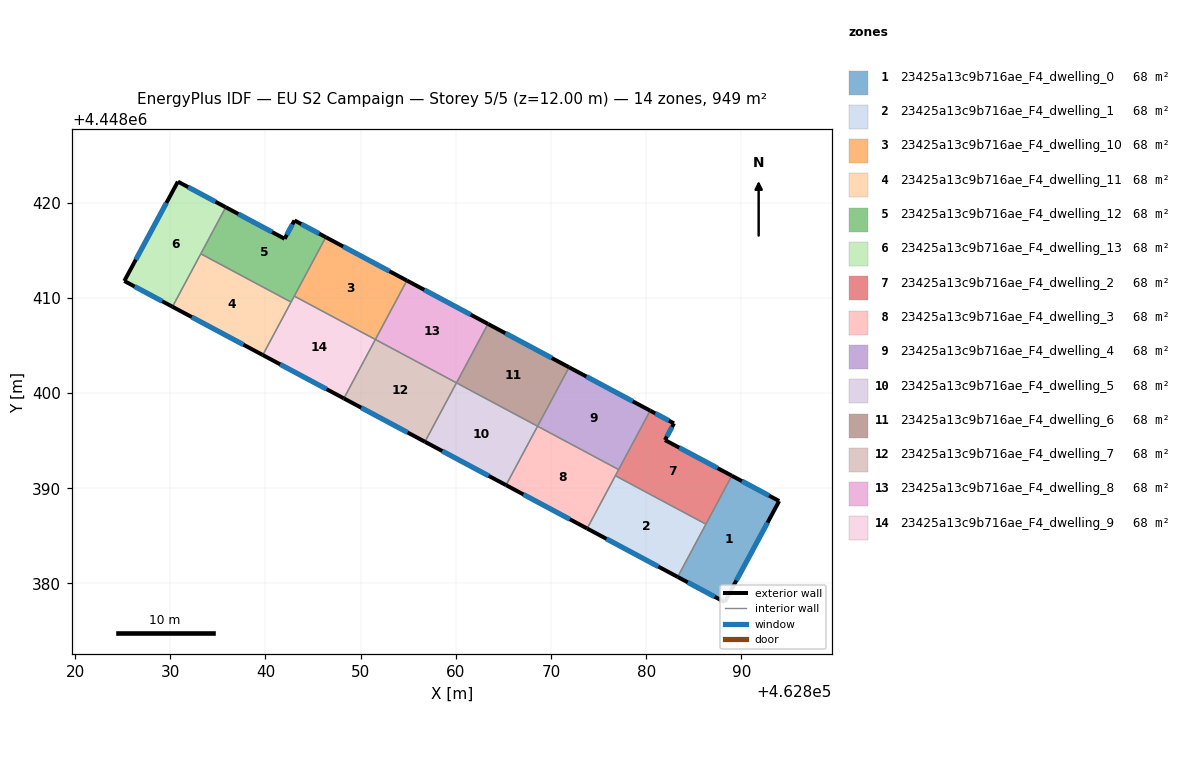
=== STOREY PLAN SPEC (per zone: floor XY polygon, exterior-wall plan segments, windows/doors) ===
zone 1: 23425a13c9b716ae_F4_dwelling_0  (67.8 m²)
  floor: (462893.97, 4448388.66) (462888.24, 4448378.04) (462883.30, 4448380.69) (462888.99, 4448391.32)
  exterior wall: (462893.97, 4448388.66) – (462888.99, 4448391.32)  [5.6 m]
    window: (462892.90, 4448389.23) – (462890.05, 4448390.75)  [5.5 m²]
  exterior wall: (462888.24, 4448378.04) – (462893.97, 4448388.66)  [12.1 m]
    window: (462889.47, 4448380.32) – (462892.74, 4448386.39)  [11.8 m²]
  exterior wall: (462883.30, 4448380.69) – (462888.24, 4448378.04)  [5.6 m]
    window: (462884.36, 4448380.12) – (462887.18, 4448378.61)  [5.5 m²]
  interior walls: 2
zone 2: 23425a13c9b716ae_F4_dwelling_1  (67.8 m²)
  floor: (462886.27, 4448386.23) (462883.30, 4448380.69) (462873.79, 4448385.77) (462876.76, 4448391.32)
  exterior wall: (462873.79, 4448385.77) – (462883.30, 4448380.69)  [10.8 m]
    window: (462875.83, 4448384.68) – (462881.26, 4448381.78)  [10.6 m²]
  interior walls: 3
zone 3: 23425a13c9b716ae_F4_dwelling_10  (67.8 m²)
  floor: (462854.86, 4448411.82) (462851.54, 4448405.63) (462843.03, 4448410.19) (462846.34, 4448416.38)
  exterior wall: (462854.86, 4448411.82) – (462846.34, 4448416.38)  [9.7 m]
    window: (462853.03, 4448412.80) – (462848.16, 4448415.40)  [9.5 m²]
  interior walls: 3
zone 4: 23425a13c9b716ae_F4_dwelling_11  (67.8 m²)
  floor: (462842.69, 4448409.56) (462839.72, 4448404.00) (462830.23, 4448409.07) (462833.21, 4448414.63)
  exterior wall: (462830.23, 4448409.07) – (462839.72, 4448404.00)  [10.8 m]
    window: (462832.26, 4448407.98) – (462837.68, 4448405.08)  [10.5 m²]
  interior walls: 3
zone 5: 23425a13c9b716ae_F4_dwelling_12  (67.8 m²)
  floor: (462846.34, 4448416.38) (462842.69, 4448409.56) (462833.21, 4448414.63) (462835.83, 4448419.53) (462842.02, 4448416.21) (462843.05, 4448418.14)
  exterior wall: (462842.02, 4448416.21) – (462835.83, 4448419.53)  [7.0 m]
    window: (462840.69, 4448416.92) – (462837.15, 4448418.82)  [6.9 m²]
  exterior wall: (462843.05, 4448418.14) – (462842.02, 4448416.21)  [2.2 m]
    window: (462842.83, 4448417.72) – (462842.24, 4448416.62)  [2.1 m²]
  exterior wall: (462846.34, 4448416.38) – (462843.05, 4448418.14)  [3.7 m]
    window: (462845.63, 4448416.75) – (462843.75, 4448417.76)  [3.7 m²]
  interior walls: 4
zone 6: 23425a13c9b716ae_F4_dwelling_13  (67.8 m²)
  floor: (462835.83, 4448419.53) (462830.23, 4448409.07) (462825.17, 4448411.78) (462830.80, 4448422.21)
  exterior wall: (462830.80, 4448422.21) – (462825.17, 4448411.78)  [11.9 m]
    window: (462829.59, 4448419.98) – (462826.38, 4448414.01)  [11.6 m²]
  exterior wall: (462835.83, 4448419.53) – (462830.80, 4448422.21)  [5.7 m]
    window: (462834.75, 4448420.10) – (462831.88, 4448421.64)  [5.6 m²]
  exterior wall: (462825.17, 4448411.78) – (462830.23, 4448409.07)  [5.7 m]
    window: (462826.26, 4448411.20) – (462829.15, 4448409.65)  [5.6 m²]
  interior walls: 2
zone 7: 23425a13c9b716ae_F4_dwelling_2  (67.8 m²)
  floor: (462882.91, 4448396.82) (462881.97, 4448395.07) (462888.99, 4448391.32) (462886.27, 4448386.23) (462876.76, 4448391.32) (462880.41, 4448398.16)
  exterior wall: (462882.91, 4448396.82) – (462880.41, 4448398.16)  [2.8 m]
    window: (462882.38, 4448397.11) – (462880.95, 4448397.87)  [2.8 m²]
  exterior wall: (462881.97, 4448395.07) – (462882.91, 4448396.82)  [2.0 m]
    window: (462882.17, 4448395.44) – (462882.71, 4448396.44)  [1.9 m²]
  exterior wall: (462888.99, 4448391.32) – (462881.97, 4448395.07)  [8.0 m]
    window: (462887.48, 4448392.12) – (462883.47, 4448394.27)  [7.8 m²]
  interior walls: 4
zone 8: 23425a13c9b716ae_F4_dwelling_3  (67.8 m²)
  floor: (462877.10, 4448391.96) (462873.79, 4448385.77) (462865.27, 4448390.33) (462868.58, 4448396.52)
  exterior wall: (462865.27, 4448390.33) – (462873.79, 4448385.77)  [9.7 m]
    window: (462867.10, 4448389.35) – (462871.97, 4448386.75)  [9.5 m²]
  interior walls: 4
zone 9: 23425a13c9b716ae_F4_dwelling_4  (67.8 m²)
  floor: (462880.41, 4448398.16) (462877.10, 4448391.96) (462868.58, 4448396.52) (462871.89, 4448402.71)
  exterior wall: (462880.41, 4448398.16) – (462871.89, 4448402.71)  [9.7 m]
    window: (462878.59, 4448399.13) – (462873.72, 4448401.74)  [9.5 m²]
  interior walls: 3
zone 10: 23425a13c9b716ae_F4_dwelling_5  (67.8 m²)
  floor: (462868.58, 4448396.52) (462865.27, 4448390.33) (462856.75, 4448394.89) (462860.06, 4448401.08)
  exterior wall: (462856.75, 4448394.89) – (462865.27, 4448390.33)  [9.7 m]
    window: (462858.58, 4448393.91) – (462863.45, 4448391.31)  [9.5 m²]
  interior walls: 3
zone 11: 23425a13c9b716ae_F4_dwelling_6  (67.8 m²)
  floor: (462871.89, 4448402.71) (462868.58, 4448396.52) (462860.06, 4448401.08) (462863.38, 4448407.27)
  exterior wall: (462871.89, 4448402.71) – (462863.38, 4448407.27)  [9.7 m]
    window: (462870.07, 4448403.69) – (462865.20, 4448406.29)  [9.5 m²]
  interior walls: 3
zone 12: 23425a13c9b716ae_F4_dwelling_7  (67.8 m²)
  floor: (462860.06, 4448401.08) (462856.75, 4448394.89) (462848.23, 4448399.44) (462851.54, 4448405.63)
  exterior wall: (462848.23, 4448399.44) – (462856.75, 4448394.89)  [9.7 m]
    window: (462850.06, 4448398.47) – (462854.93, 4448395.86)  [9.5 m²]
  interior walls: 3
zone 13: 23425a13c9b716ae_F4_dwelling_8  (67.8 m²)
  floor: (462863.38, 4448407.27) (462860.06, 4448401.08) (462851.54, 4448405.63) (462854.86, 4448411.82)
  exterior wall: (462863.38, 4448407.27) – (462854.86, 4448411.82)  [9.7 m]
    window: (462861.55, 4448408.24) – (462856.68, 4448410.85)  [9.5 m²]
  interior walls: 3
zone 14: 23425a13c9b716ae_F4_dwelling_9  (67.8 m²)
  floor: (462851.54, 4448405.63) (462848.23, 4448399.44) (462839.72, 4448404.00) (462843.03, 4448410.19)
  exterior wall: (462839.72, 4448404.00) – (462848.23, 4448399.44)  [9.7 m]
    window: (462841.54, 4448403.02) – (462846.41, 4448400.42)  [9.5 m²]
  interior walls: 4

=== DERIVED (storey summary) ===
Building: EU S2 Campaign
Storey: 5 of 5  (floor level z = 12.00 m)
Storey gross floor area: 949.5 m²
Zones on this storey: 14
  - 23425a13c9b716ae_F4_dwelling_0: floor 67.8 m²; exterior wall 23.3 m (69.9 m²); 3 window(s) 22.8 m²; WWR 32.7%
  - 23425a13c9b716ae_F4_dwelling_1: floor 67.8 m²; exterior wall 10.8 m (32.4 m²); 1 window(s) 10.6 m²; WWR 32.7%
  - 23425a13c9b716ae_F4_dwelling_10: floor 67.8 m²; exterior wall 9.7 m (29.0 m²); 1 window(s) 9.5 m²; WWR 32.7%
  - 23425a13c9b716ae_F4_dwelling_11: floor 67.8 m²; exterior wall 10.8 m (32.3 m²); 1 window(s) 10.5 m²; WWR 32.7%
  - 23425a13c9b716ae_F4_dwelling_12: floor 67.8 m²; exterior wall 12.9 m (38.8 m²); 3 window(s) 12.7 m²; WWR 32.7%
  - 23425a13c9b716ae_F4_dwelling_13: floor 67.8 m²; exterior wall 23.3 m (69.9 m²); 3 window(s) 22.8 m²; WWR 32.7%
  - 23425a13c9b716ae_F4_dwelling_2: floor 67.8 m²; exterior wall 12.8 m (38.3 m²); 3 window(s) 12.5 m²; WWR 32.7%
  - 23425a13c9b716ae_F4_dwelling_3: floor 67.8 m²; exterior wall 9.7 m (29.0 m²); 1 window(s) 9.5 m²; WWR 32.7%
  - 23425a13c9b716ae_F4_dwelling_4: floor 67.8 m²; exterior wall 9.7 m (29.0 m²); 1 window(s) 9.5 m²; WWR 32.7%
  - 23425a13c9b716ae_F4_dwelling_5: floor 67.8 m²; exterior wall 9.7 m (29.0 m²); 1 window(s) 9.5 m²; WWR 32.7%
  - 23425a13c9b716ae_F4_dwelling_6: floor 67.8 m²; exterior wall 9.7 m (29.0 m²); 1 window(s) 9.5 m²; WWR 32.7%
  - 23425a13c9b716ae_F4_dwelling_7: floor 67.8 m²; exterior wall 9.7 m (29.0 m²); 1 window(s) 9.5 m²; WWR 32.7%
  - 23425a13c9b716ae_F4_dwelling_8: floor 67.8 m²; exterior wall 9.7 m (29.0 m²); 1 window(s) 9.5 m²; WWR 32.7%
  - 23425a13c9b716ae_F4_dwelling_9: floor 67.8 m²; exterior wall 9.7 m (29.0 m²); 1 window(s) 9.5 m²; WWR 32.7%
Zone adjacency (shared interzone walls):
  - 23425a13c9b716ae_F4_dwelling_0 ↔ 23425a13c9b716ae_F4_dwelling_1
  - 23425a13c9b716ae_F4_dwelling_0 ↔ 23425a13c9b716ae_F4_dwelling_2
  - 23425a13c9b716ae_F4_dwelling_1 ↔ 23425a13c9b716ae_F4_dwelling_2
  - 23425a13c9b716ae_F4_dwelling_1 ↔ 23425a13c9b716ae_F4_dwelling_3
  - 23425a13c9b716ae_F4_dwelling_10 ↔ 23425a13c9b716ae_F4_dwelling_12
  - 23425a13c9b716ae_F4_dwelling_10 ↔ 23425a13c9b716ae_F4_dwelling_8
  - 23425a13c9b716ae_F4_dwelling_10 ↔ 23425a13c9b716ae_F4_dwelling_9
  - 23425a13c9b716ae_F4_dwelling_11 ↔ 23425a13c9b716ae_F4_dwelling_12
  - 23425a13c9b716ae_F4_dwelling_11 ↔ 23425a13c9b716ae_F4_dwelling_13
  - 23425a13c9b716ae_F4_dwelling_11 ↔ 23425a13c9b716ae_F4_dwelling_9
  - 23425a13c9b716ae_F4_dwelling_12 ↔ 23425a13c9b716ae_F4_dwelling_13
  - 23425a13c9b716ae_F4_dwelling_12 ↔ 23425a13c9b716ae_F4_dwelling_9
  - 23425a13c9b716ae_F4_dwelling_2 ↔ 23425a13c9b716ae_F4_dwelling_3
  - 23425a13c9b716ae_F4_dwelling_2 ↔ 23425a13c9b716ae_F4_dwelling_4
  - 23425a13c9b716ae_F4_dwelling_3 ↔ 23425a13c9b716ae_F4_dwelling_4
  - 23425a13c9b716ae_F4_dwelling_3 ↔ 23425a13c9b716ae_F4_dwelling_5
  - 23425a13c9b716ae_F4_dwelling_4 ↔ 23425a13c9b716ae_F4_dwelling_6
  - 23425a13c9b716ae_F4_dwelling_5 ↔ 23425a13c9b716ae_F4_dwelling_6
  - 23425a13c9b716ae_F4_dwelling_5 ↔ 23425a13c9b716ae_F4_dwelling_7
  - 23425a13c9b716ae_F4_dwelling_6 ↔ 23425a13c9b716ae_F4_dwelling_8
  - 23425a13c9b716ae_F4_dwelling_7 ↔ 23425a13c9b716ae_F4_dwelling_8
  - 23425a13c9b716ae_F4_dwelling_7 ↔ 23425a13c9b716ae_F4_dwelling_9